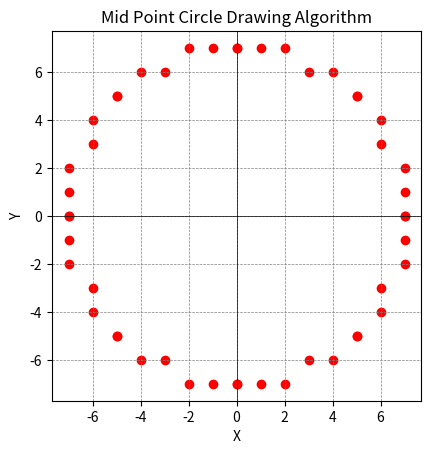

Generate this figure with matplotlib:
import matplotlib.pyplot as plt


def drawMidPointCircle(radius):
    x = 0
    y = radius
    d = 1 - radius
    # print("d = 1 - radius")
    points = []  # List to store the circle points
    print("i\tx\ty\td\tnew_x\tnew_y")
    i = 0
    while x <= y:
        # print("{}\t{}\t\t{}\t{}".format(i, d, x, y))
        row = [i, x, y, d]
        points.append((x, y))
        points.append((-x, y))
        points.append((x, -y))
        points.append((-x, -y))
        points.append((y, x))
        points.append((-y, x))
        points.append((y, -x))
        points.append((-y, -x))

        if d < 0:
            d = d + 2 * x + 3
            # print("d = d + 2 * x + 3")
        else:
            d = d + 2 * (x - y) + 5
            # print("d = d + 2 * (x - y) + 5")
            y -= 1
        x += 1
        i += 1
        # print("\t{}\t{}".format(x, y))
        row.append(x)
        row.append(y)
        print(row)

    return points


def plotCircle(points):
    x_coords = [point[0] for point in points]
    y_coords = [point[1] for point in points]

    plt.scatter(x_coords, y_coords, color='red')
    plt.axhline(0, color='black', linewidth=0.5)
    plt.axvline(0, color='black', linewidth=0.5)
    plt.grid(True, linewidth=0.5, linestyle='--', color='gray')
    plt.title("Mid Point Circle Drawing Algorithm")
    plt.xlabel('X')
    plt.ylabel('Y')
    plt.gca().set_aspect('equal', adjustable='box')
    plt.show()


if __name__ == "__main__":
    # radius = int(input("Enter the radius of the circle: "))
    radius = 7
    points = drawMidPointCircle(radius)
    plotCircle(points)

# circle_midPoint.py
# d = 1 - radius
# if d < 0:
#     d = d + 2 * x + 3
# else:
#     d = d + 2 * (x - y) + 5
#     y -= 1

# i	x	y	d	new_x	new_y
# [0, 0, 10, -9, 1, 10]
# [1, 1, 10, -6, 2, 10]
# [2, 2, 10, -1, 3, 10]
# [3, 3, 10, 6, 4, 9]
# [4, 4, 9, -3, 5, 9]
# [5, 5, 9, 8, 6, 8]
# [6, 6, 8, 5, 7, 7]
# [7, 7, 7, 6, 8, 6]


# circle_Bresenham
# d = 3 - 2 * radius
# if d < 0:
# 	d = d + 4 * x + 6
# else:
# 	d = d + 4 * (x - y) + 10
# 	y -= 1

# i	x	y	d	new_x	new_y
# [0, 0, 10, -17, 1, 10]
# [1, 1, 10, -11, 2, 10]
# [2, 2, 10, -1, 3, 10]
# [3, 3, 10, 13, 4, 9]
# [4, 4, 9, -5, 5, 9]
# [5, 5, 9, 17, 6, 8]
# [6, 6, 8, 11, 7, 7]
# [7, 7, 7, 13, 8, 6]
